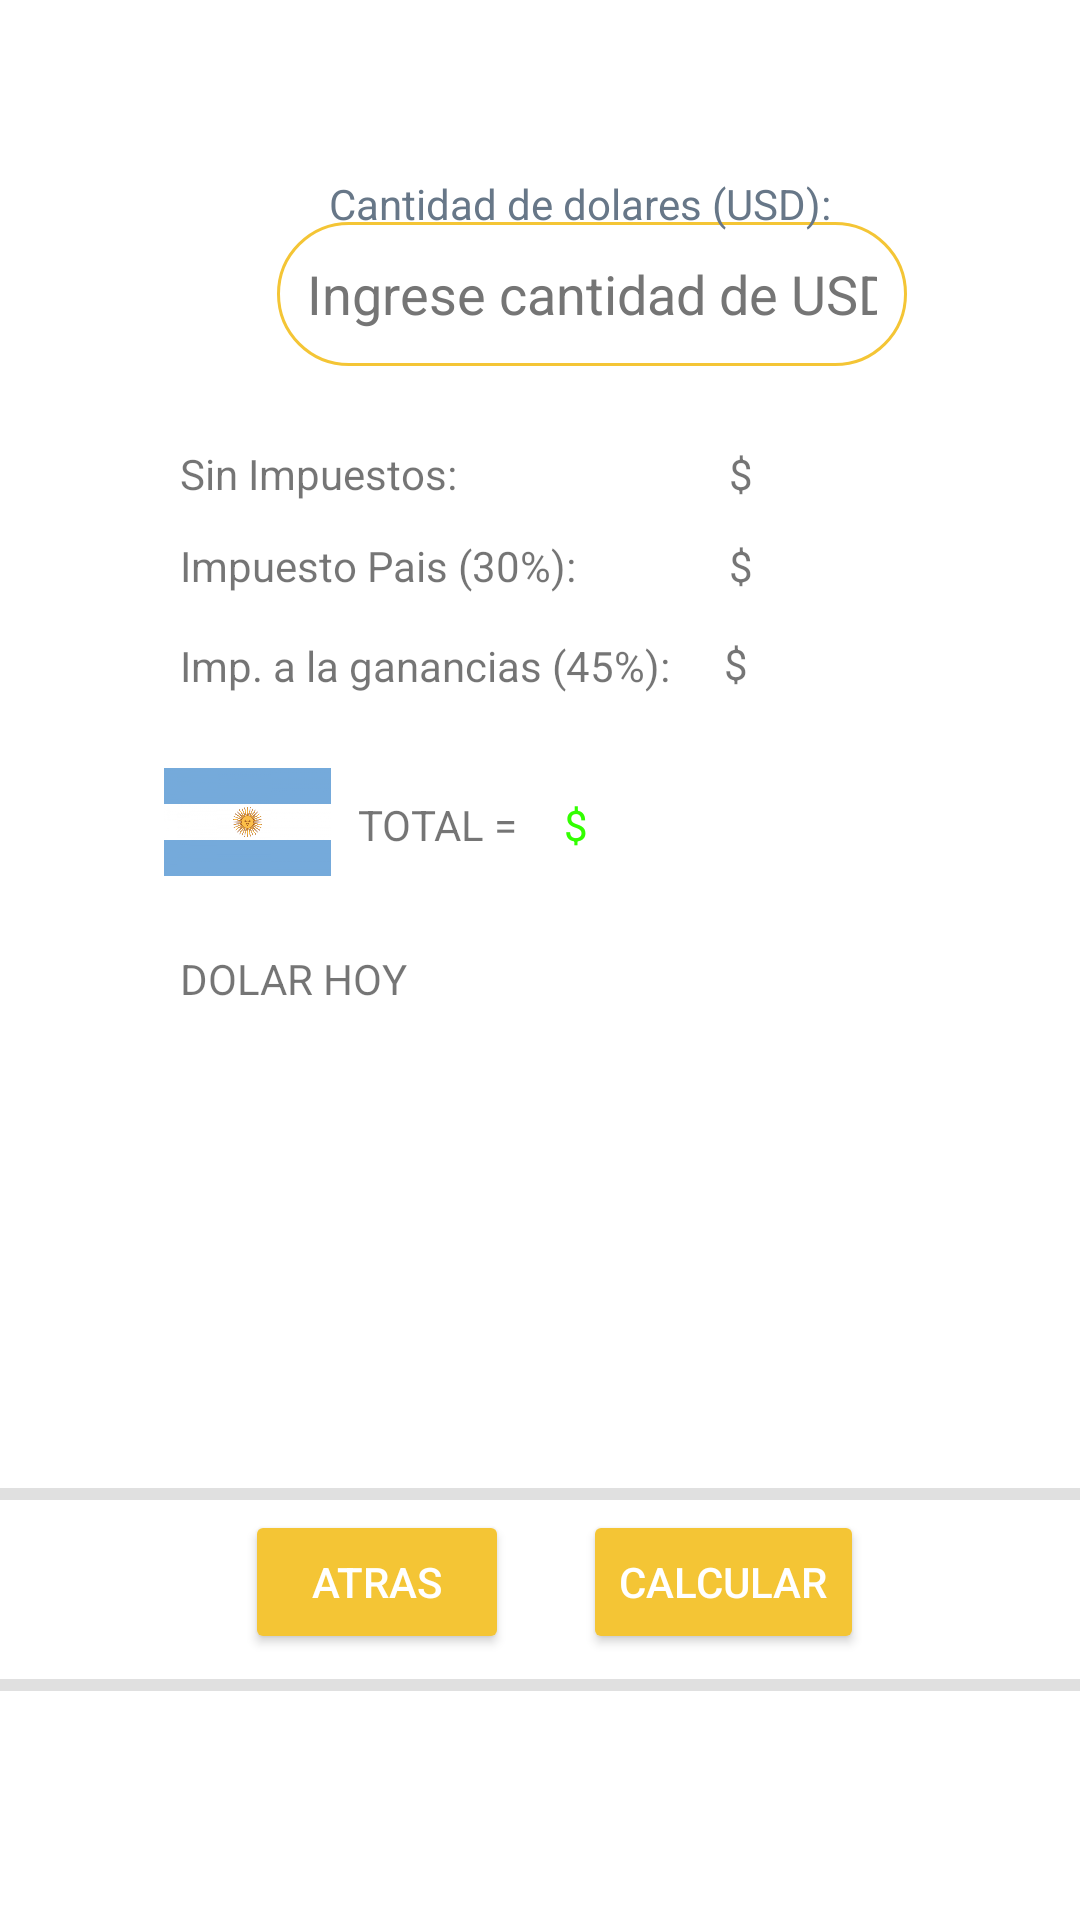

Reconstruct the res/layout file that produces this screen, plus the resources it refers to.
<!-- AndroidManifest.xml: application theme Theme.CalculadoraSESIO -->
<!-- res/layout/activity_tarjeta.xml -->
<?xml version="1.0" encoding="utf-8"?>
<androidx.constraintlayout.widget.ConstraintLayout xmlns:android="http://schemas.android.com/apk/res/android"
    xmlns:app="http://schemas.android.com/apk/res-auto"
    xmlns:tools="http://schemas.android.com/tools"
    android:layout_width="match_parent"
    android:layout_height="match_parent"
    tools:context=".Tarjeta">


    <Button
        android:id="@+id/btnCalcular"
        android:layout_width="wrap_content"
        android:layout_height="wrap_content"
        android:onClick="calcular"
        android:text="CALCULAR"
        android:textColor="#FFFFFF"
        app:backgroundTint="#F4C535"
        app:layout_constraintBottom_toBottomOf="parent"
        app:layout_constraintEnd_toEndOf="parent"
        app:layout_constraintHorizontal_bias="0.730"
        app:layout_constraintStart_toStartOf="parent"
        app:layout_constraintTop_toTopOf="parent"
        app:layout_constraintVertical_bias="0.850"
        tools:ignore="OnClick" />

    <EditText
        android:id="@+id/editTextInput"
        android:layout_width="wrap_content"
        android:layout_height="wrap_content"
        android:autofillHints=""
        android:background="@drawable/stylo_borde_editext"
        android:ems="10"
        android:hint="@string/ingrese_cantidad_de_usd"
        android:inputType="numberDecimal"
        android:minHeight="48dp"
        android:textColorHint="#757575"
        app:layout_constraintBottom_toBottomOf="parent"
        app:layout_constraintEnd_toEndOf="parent"
        app:layout_constraintHorizontal_bias="0.616"
        app:layout_constraintStart_toStartOf="parent"
        app:layout_constraintTop_toTopOf="parent"
        app:layout_constraintVertical_bias="0.125" />

    <TextView
        android:id="@+id/tvSinImpuestos"
        android:layout_width="wrap_content"
        android:layout_height="wrap_content"
        android:text="$ "
        app:layout_constraintBottom_toBottomOf="parent"
        app:layout_constraintEnd_toEndOf="parent"
        app:layout_constraintHorizontal_bias="0.697"
        app:layout_constraintStart_toStartOf="parent"
        app:layout_constraintTop_toTopOf="parent"
        app:layout_constraintVertical_bias="0.239" />

    <TextView
        android:id="@+id/tvTaxes2"
        android:layout_width="wrap_content"
        android:layout_height="wrap_content"
        android:layout_marginEnd="192dp"
        android:text="@string/impuesto_pais_30"
        app:layout_constraintBottom_toBottomOf="parent"
        app:layout_constraintEnd_toEndOf="parent"
        app:layout_constraintHorizontal_bias="0.0"
        app:layout_constraintStart_toStartOf="@+id/guideline3"
        app:layout_constraintTop_toTopOf="parent"
        app:layout_constraintVertical_bias="0.288" />

    <TextView
        android:id="@+id/textView"
        android:layout_width="wrap_content"
        android:layout_height="wrap_content"
        android:text="DOLAR HOY"
        app:layout_constraintBottom_toBottomOf="parent"
        app:layout_constraintEnd_toEndOf="parent"
        app:layout_constraintHorizontal_bias="0.0"
        app:layout_constraintStart_toStartOf="@+id/guideline3"
        app:layout_constraintTop_toTopOf="parent"
        app:layout_constraintVertical_bias="0.51" />

    <ImageView
        android:id="@+id/imageView2"
        android:layout_width="63dp"
        android:layout_height="36dp"
        app:layout_constraintBottom_toBottomOf="parent"
        app:layout_constraintEnd_toEndOf="parent"
        app:layout_constraintHorizontal_bias="0.172"
        app:layout_constraintStart_toStartOf="parent"
        app:layout_constraintTop_toTopOf="parent"
        app:layout_constraintVertical_bias="0.424"
        app:srcCompat="@mipmap/arg" />

    <TextView
        android:id="@+id/tvTotal"
        android:layout_width="47dp"
        android:layout_height="19dp"
        android:text="$ "
        android:textColor="#32FF00"
        app:layout_constraintBottom_toBottomOf="parent"
        app:layout_constraintEnd_toEndOf="parent"
        app:layout_constraintHorizontal_bias="0.601"
        app:layout_constraintStart_toStartOf="parent"
        app:layout_constraintTop_toTopOf="parent"
        app:layout_constraintVertical_bias="0.427" />

    <TextView
        android:id="@+id/tvTaxes"
        android:layout_width="wrap_content"
        android:layout_height="wrap_content"
        android:text="@string/sin_impuestos"

        app:layout_constraintBottom_toBottomOf="parent"
        app:layout_constraintEnd_toEndOf="parent"
        app:layout_constraintHorizontal_bias="0.0"
        app:layout_constraintStart_toStartOf="@+id/guideline3"
        app:layout_constraintTop_toTopOf="parent"
        app:layout_constraintVertical_bias="0.239" />

    <TextView
        android:id="@+id/tvImpuestoPais"
        android:layout_width="wrap_content"
        android:layout_height="wrap_content"
        android:text="$ "
        app:layout_constraintBottom_toBottomOf="parent"
        app:layout_constraintEnd_toEndOf="parent"
        app:layout_constraintHorizontal_bias="0.697"
        app:layout_constraintStart_toStartOf="parent"
        app:layout_constraintTop_toTopOf="parent"
        app:layout_constraintVertical_bias="0.288" />

    <ImageView
        android:id="@+id/imageView3"
        android:layout_width="55dp"
        android:layout_height="32dp"
        app:layout_constraintBottom_toBottomOf="parent"
        app:layout_constraintEnd_toEndOf="parent"
        app:layout_constraintHorizontal_bias="0.168"
        app:layout_constraintStart_toStartOf="parent"
        app:layout_constraintTop_toTopOf="parent"
        app:layout_constraintVertical_bias="0.132"
        app:srcCompat="@mipmap/eeuu" />

    <TextView
        android:id="@+id/tvTaxes3"
        android:layout_width="wrap_content"
        android:layout_height="wrap_content"
        android:layout_marginEnd="152dp"
        android:text="@string/imp_a_la_ganancias_45"
        app:layout_constraintBottom_toBottomOf="parent"
        app:layout_constraintEnd_toEndOf="parent"
        app:layout_constraintHorizontal_bias="0.0"
        app:layout_constraintStart_toStartOf="@+id/guideline3"
        app:layout_constraintTop_toTopOf="parent"
        app:layout_constraintVertical_bias="0.342" />

    <TextView
        android:id="@+id/tvCantUSD"
        android:layout_width="wrap_content"
        android:layout_height="wrap_content"
        android:text="@string/cantidad_de_dolares_usd"
        android:textColor="#677788"

        app:layout_constraintBottom_toBottomOf="parent"
        app:layout_constraintEnd_toEndOf="parent"
        app:layout_constraintHorizontal_bias="0.57"
        app:layout_constraintStart_toStartOf="parent"
        app:layout_constraintTop_toTopOf="parent"
        app:layout_constraintVertical_bias="0.094" />

    <TextView
        android:id="@+id/tvTaxes4"
        android:layout_width="wrap_content"
        android:layout_height="wrap_content"
        android:text="TOTAL = "
        app:layout_constraintBottom_toBottomOf="parent"
        app:layout_constraintEnd_toEndOf="parent"
        app:layout_constraintHorizontal_bias="0.244"
        app:layout_constraintStart_toStartOf="@+id/guideline3"
        app:layout_constraintTop_toTopOf="parent"
        app:layout_constraintVertical_bias="0.427" />

    <TextView
        android:id="@+id/tvImpuestoGanancias"
        android:layout_width="wrap_content"
        android:layout_height="wrap_content"
        android:text="$ "
        app:layout_constraintBottom_toBottomOf="parent"
        app:layout_constraintEnd_toEndOf="parent"
        app:layout_constraintHorizontal_bias="0.692"
        app:layout_constraintStart_toStartOf="parent"
        app:layout_constraintTop_toTopOf="parent"
        app:layout_constraintVertical_bias="0.341" />

    /


    <Button
        android:id="@+id/btnAtras"
        android:layout_width="wrap_content"
        android:layout_height="wrap_content"
        android:onClick="irAMain"
        android:text="ATRAS"
        android:textColor="#FFFFFF"
        app:backgroundTint="#F4C535"
        app:layout_constraintBottom_toBottomOf="parent"
        app:layout_constraintEnd_toEndOf="parent"
        app:layout_constraintHorizontal_bias="0.300"
        app:layout_constraintStart_toStartOf="parent"
        app:layout_constraintTop_toTopOf="parent"
        app:layout_constraintVertical_bias="0.850" />

    <View
        android:id="@+id/divider"
        android:layout_width="wrap_content"
        android:layout_height="4dp"
        android:background="?android:attr/listDivider"
        app:layout_constraintBottom_toBottomOf="parent"
        app:layout_constraintEnd_toEndOf="parent"
        app:layout_constraintHorizontal_bias="0.0"
        app:layout_constraintStart_toStartOf="parent"
        app:layout_constraintTop_toTopOf="parent"
        app:layout_constraintVertical_bias="0.780" />

    <View
        android:id="@+id/divider3"
        android:layout_width="wrap_content"
        android:layout_height="4dp"
        android:background="?android:attr/listDivider"
        app:layout_constraintBottom_toBottomOf="parent"
        app:layout_constraintEnd_toEndOf="parent"
        app:layout_constraintHorizontal_bias="1.0"
        app:layout_constraintStart_toStartOf="parent"
        app:layout_constraintTop_toTopOf="parent"
        app:layout_constraintVertical_bias="0.880" />

    <TextView
        android:id="@+id/tvDolar"
        android:layout_width="wrap_content"
        android:layout_height="wrap_content"
        android:text=""
        android:textColor="#32FF00"
        app:layout_constraintBottom_toBottomOf="parent"
        app:layout_constraintEnd_toEndOf="parent"
        app:layout_constraintHorizontal_bias="0.187"
        app:layout_constraintStart_toStartOf="parent"
        app:layout_constraintTop_toTopOf="parent"
        app:layout_constraintVertical_bias="0.56"
        tools:ignore="HardcodedText" />

    <androidx.constraintlayout.widget.Guideline
        android:id="@+id/guideline3"
        android:layout_width="wrap_content"
        android:layout_height="wrap_content"
        android:orientation="vertical"
        app:layout_constraintGuide_begin="60dp" />

</androidx.constraintlayout.widget.ConstraintLayout>
<!-- resources referenced by this layout -->
<resources>
  <!-- drawable stylo_borde_editext (drawable) -->
  <?xml version="1.0" encoding="utf-8"?>
  <shape xmlns:android="http://schemas.android.com/apk/res/android" android:shape="rectangle">
      <stroke android:width="1sp" android:color="#F4C535"></stroke>
      <padding android:bottom="10sp" android:left="10sp" android:right="10sp" android:top="10sp"></padding>
      <corners android:radius="50dp"></corners>
  </shape>
  <!-- mipmap arg: png bitmap (mipmap-hdpi, 26406 bytes) -->
  <string name="cantidad_de_dolares_usd">Cantidad de dolares (USD):</string>
  <string name="imp_a_la_ganancias_45">Imp. a la ganancias (45%):</string>
  <string name="impuesto_pais_30">Impuesto Pais (30%):</string>
  <string name="ingrese_cantidad_de_usd">Ingrese cantidad de USD</string>
  <string name="sin_impuestos">Sin Impuestos:</string>
  <style name="Theme.CalculadoraSESIO" parent="Theme.MaterialComponents.DayNight.DarkActionBar">
          
          <item name="colorPrimary">@color/purple_500</item>
          <item name="colorPrimaryVariant">@color/purple_700</item>
          <item name="colorOnPrimary">@color/white</item>
          
          <item name="colorSecondary">@color/teal_200</item>
          <item name="colorSecondaryVariant">@color/teal_700</item>
          <item name="colorOnSecondary">@color/black</item>
          
          <item name="android:statusBarColor" tools:targetApi="l">?attr/colorPrimaryVariant</item>
          
      </style>
  <!-- not gathered from this repository: default colours our renderer supplied (Android Studio template values) -->
  <color name="purple_500">#FF6200EE</color>
  <color name="purple_700">#FF3700B3</color>
  <color name="teal_200">#FF03DAC5</color>
  <color name="teal_700">#FF018786</color>
  <color name="black">#FF000000</color>
  <color name="white">#FFFFFFFF</color>
</resources>
